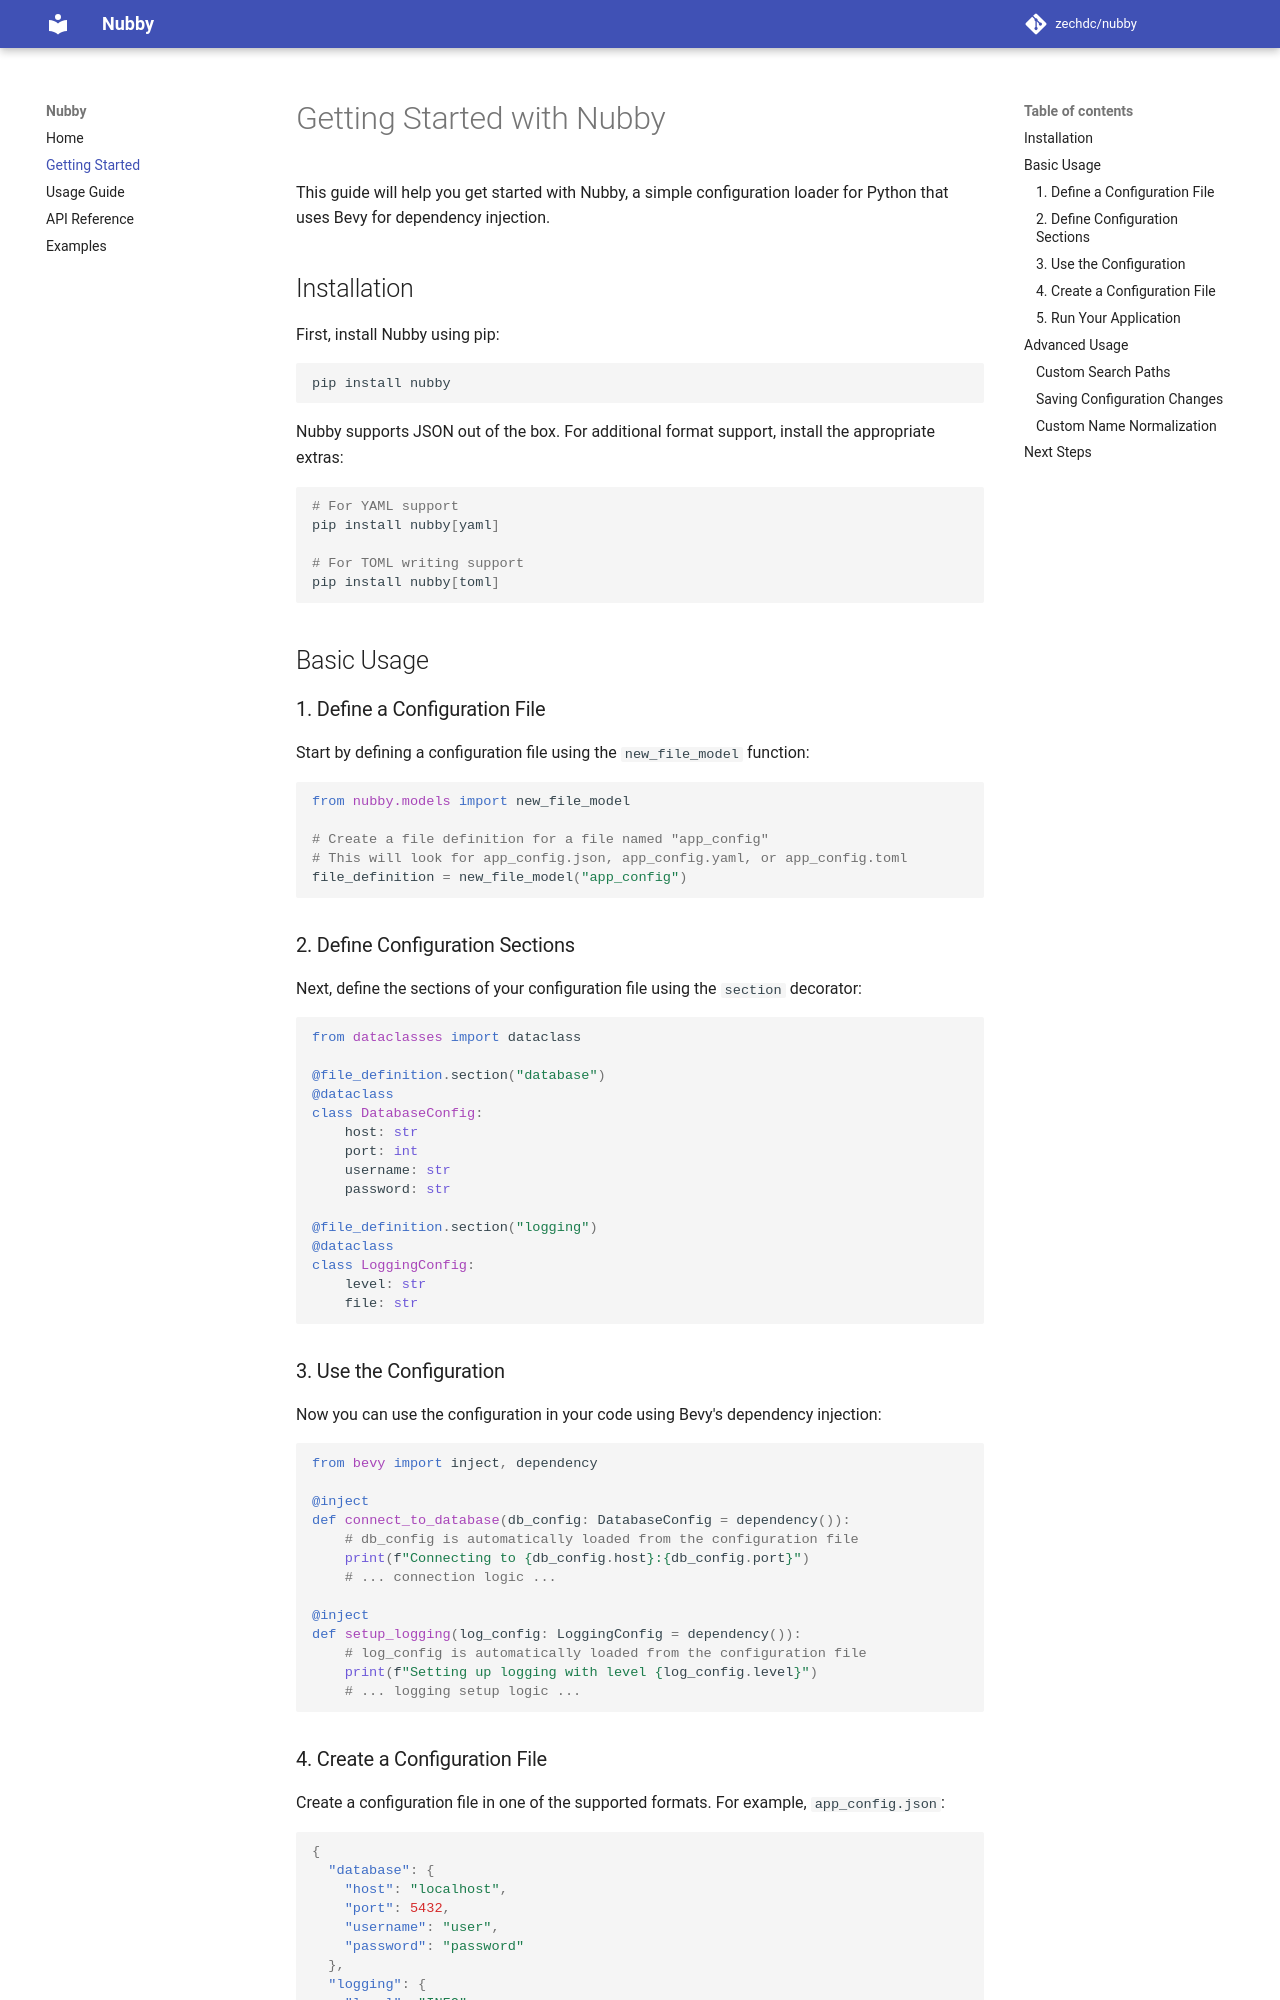

repository: ZechCodes/Nubby · page: getting-started/index.html · generator: mkdocs

# Getting Started with Nubby

This guide will help you get started with Nubby, a simple configuration loader for Python that uses Bevy for dependency injection.

## Installation

First, install Nubby using pip:

```bash
pip install nubby
```

Nubby supports JSON out of the box. For additional format support, install the appropriate extras:

```bash
# For YAML support
pip install nubby[yaml]

# For TOML writing support
pip install nubby[toml]
```

## Basic Usage

### 1. Define a Configuration File

Start by defining a configuration file using the `new_file_model` function:

```python
from nubby.models import new_file_model

# Create a file definition for a file named "app_config"
# This will look for app_config.json, app_config.yaml, or app_config.toml
file_definition = new_file_model("app_config")
```

### 2. Define Configuration Sections

Next, define the sections of your configuration file using the `section` decorator:

```python
from dataclasses import dataclass

@file_definition.section("database")
@dataclass
class DatabaseConfig:
    host: str
    port: int
    username: str
    password: str

@file_definition.section("logging")
@dataclass
class LoggingConfig:
    level: str
    file: str
```

### 3. Use the Configuration

Now you can use the configuration in your code using Bevy's dependency injection:

```python
from bevy import inject, dependency

@inject
def connect_to_database(db_config: DatabaseConfig = dependency()):
    # db_config is automatically loaded from the configuration file
    print(f"Connecting to {db_config.host}:{db_config.port}")
    # ... connection logic ...

@inject
def setup_logging(log_config: LoggingConfig = dependency()):
    # log_config is automatically loaded from the configuration file
    print(f"Setting up logging with level {log_config.level}")
    # ... logging setup logic ...
```
